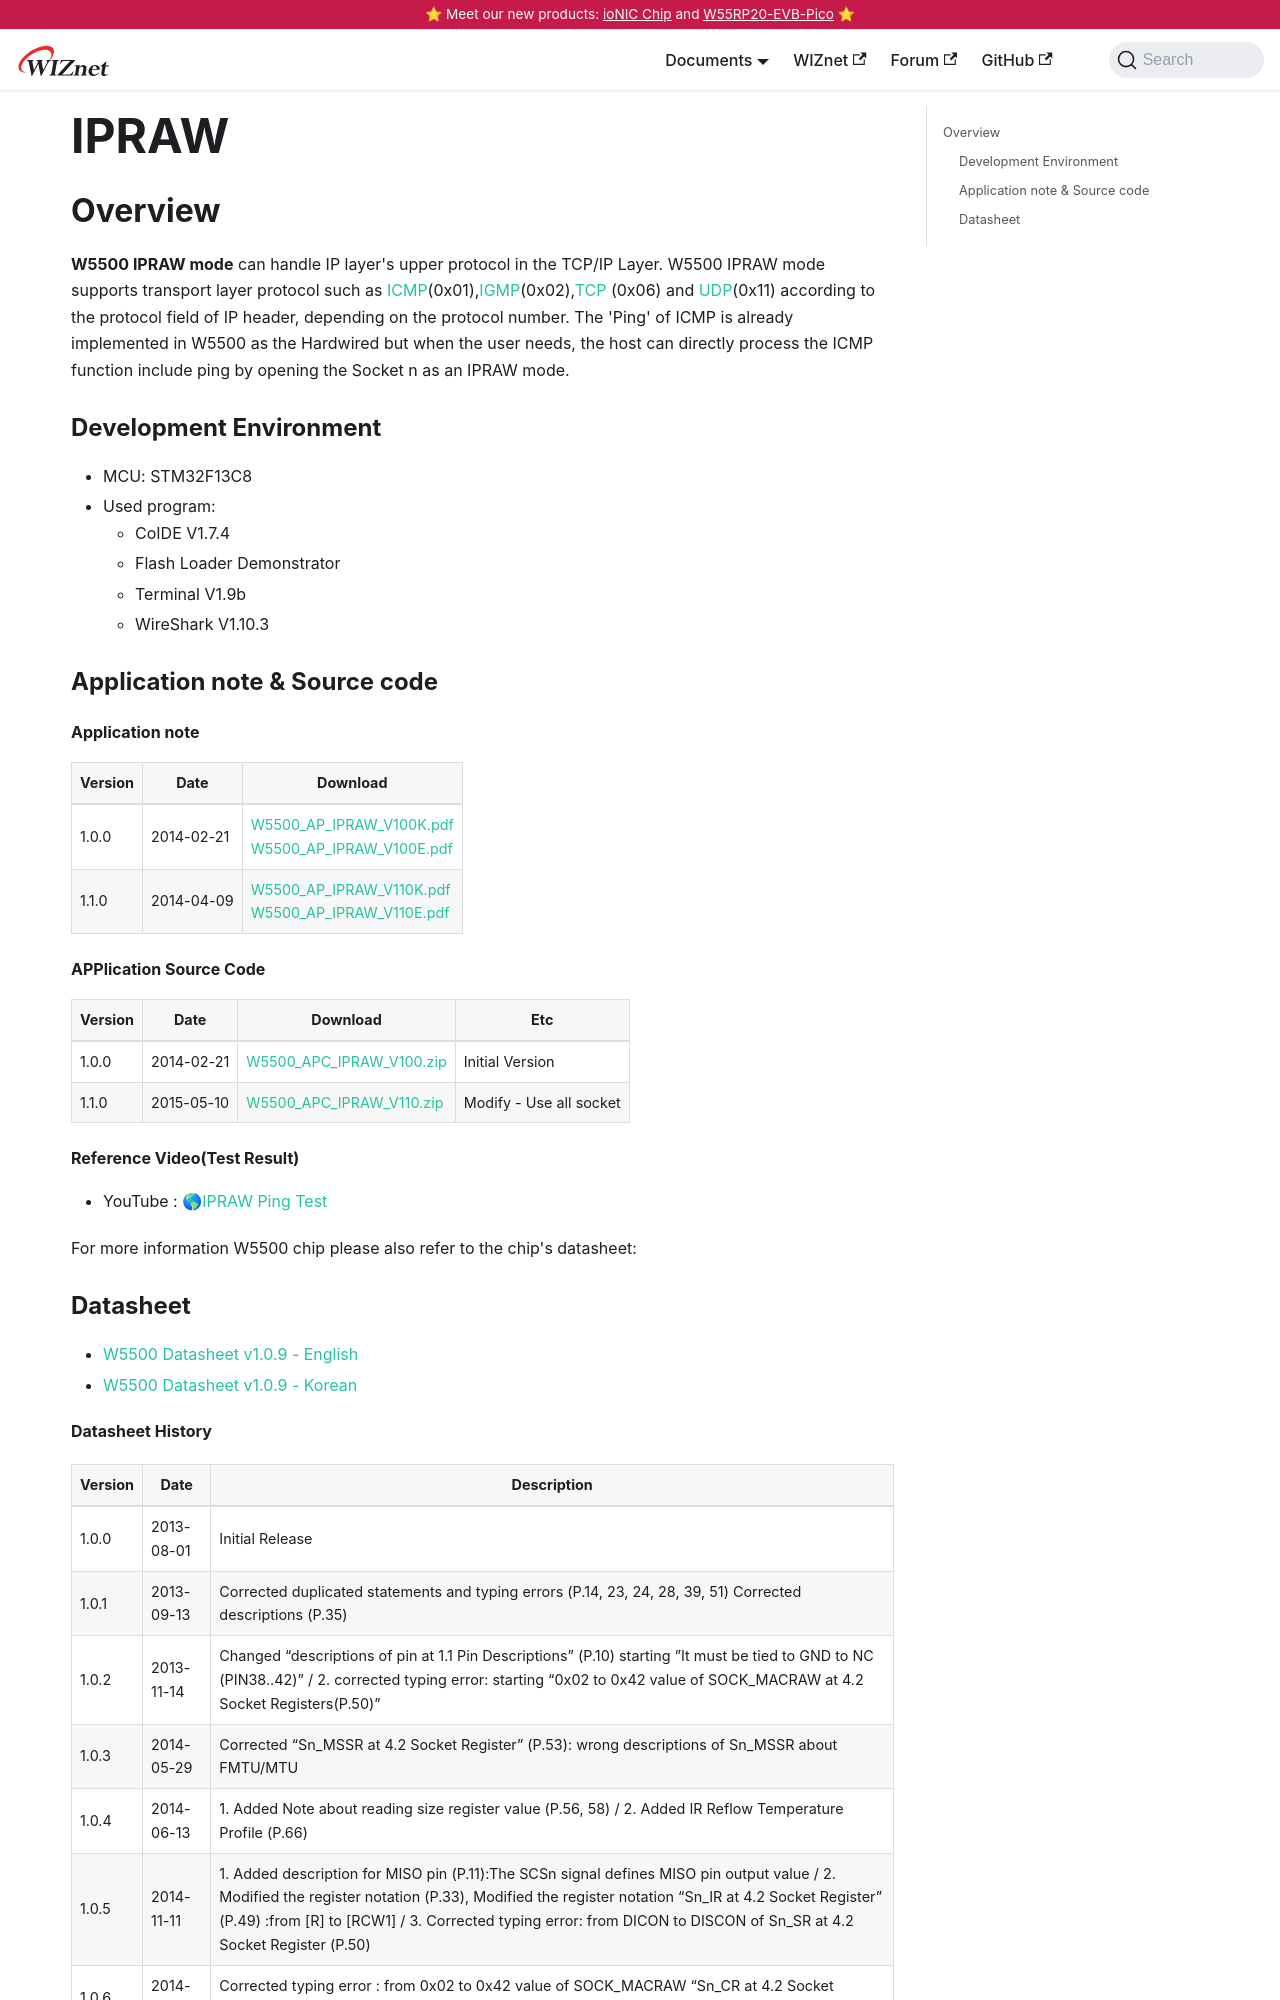

repository: Wiznet/document_framework · page: Product/Chip/Ethernet/W5500/Application/ipraw.html · generator: docusaurus

---
id: ipraw
title: IPRAW
date: 2020-04-07
---

## Overview

**W5500 IPRAW mode** can handle IP layer's upper protocol
in the TCP/IP Layer. W5500 IPRAW mode supports transport layer protocol
such as
[ICMP](<http://en.wikipedia.org/wiki/Internet_Control_Message_Protocol>)(0x01),[IGMP](<http://en.wikipedia.org/wiki/Internet_Group_Management_Protocol>)(0x02),[TCP](<http://en.wikipedia.org/wiki/Transmission_Control_Protocol>)
(0x06) and
[UDP](<http://en.wikipedia.org/wiki/User_Datagram_Protocol>)(0x11)
according to the protocol field of IP header, depending on the protocol
number. The 'Ping' of ICMP is already implemented in W5500 as the
Hardwired but when the user needs, the host can directly process the
ICMP function include ping by opening the Socket n as an IPRAW mode.

### Development Environment
   * MCU: STM32F13C8
   * Used program:
      * CoIDE V1.7.4
      * Flash Loader Demonstrator
      * Terminal V1.9b
      * WireShark V1.10.3

### Application note & Source code

#### Application note

|Version	|Date|	Download|
|---------|----|-----------|
|1.0.0|	2014-02-21|	<a href="/img/products/w5500/w5500_ap_ipraw_v100k.pdf" target="_blank">W5500_AP_IPRAW_V100K.pdf</a><br /><a href="/img/products/w5500/w5500_ap_ipraw_v100e.pdf" target="_blank">W5500_AP_IPRAW_V100E.pdf</a>|
|1.1.0|	2014-04-09|	<a href="/img/products/w5500/w5500_ap_ipraw_v110k.pdf" target="_blank">W5500_AP_IPRAW_V110K.pdf</a><br /><a href="/img/products/w5500/w5500_ap_ipraw_v110e.pdf" target="_blank">W5500_AP_IPRAW_V110E.pdf</a>|

#### APPlication Source Code
|Version|	Date|	Download|	Etc|
|-------|-----|---------|----|
|1.0.0	|2014-02-21|	<a href="/img/products/w5500/w5500_apc_ipraw_v100.zip" target="_blank">W5500_APC_IPRAW_V100.zip</a>|	Initial Version|
|1.1.0|	2015-05-10| <a href="/img/products/w5500/w5500_apc_ipraw_v110.zip" target="_blank">W5500_APC_IPRAW_V110.zip</a>|	Modify - Use all socket|

#### Reference Video(Test Result)

   * YouTube : 🌎[IPRAW Ping Test](https://www.youtube.com/watch?v=XqEvf088CC4)

For more information W5500 chip please also refer to the chip's datasheet:
